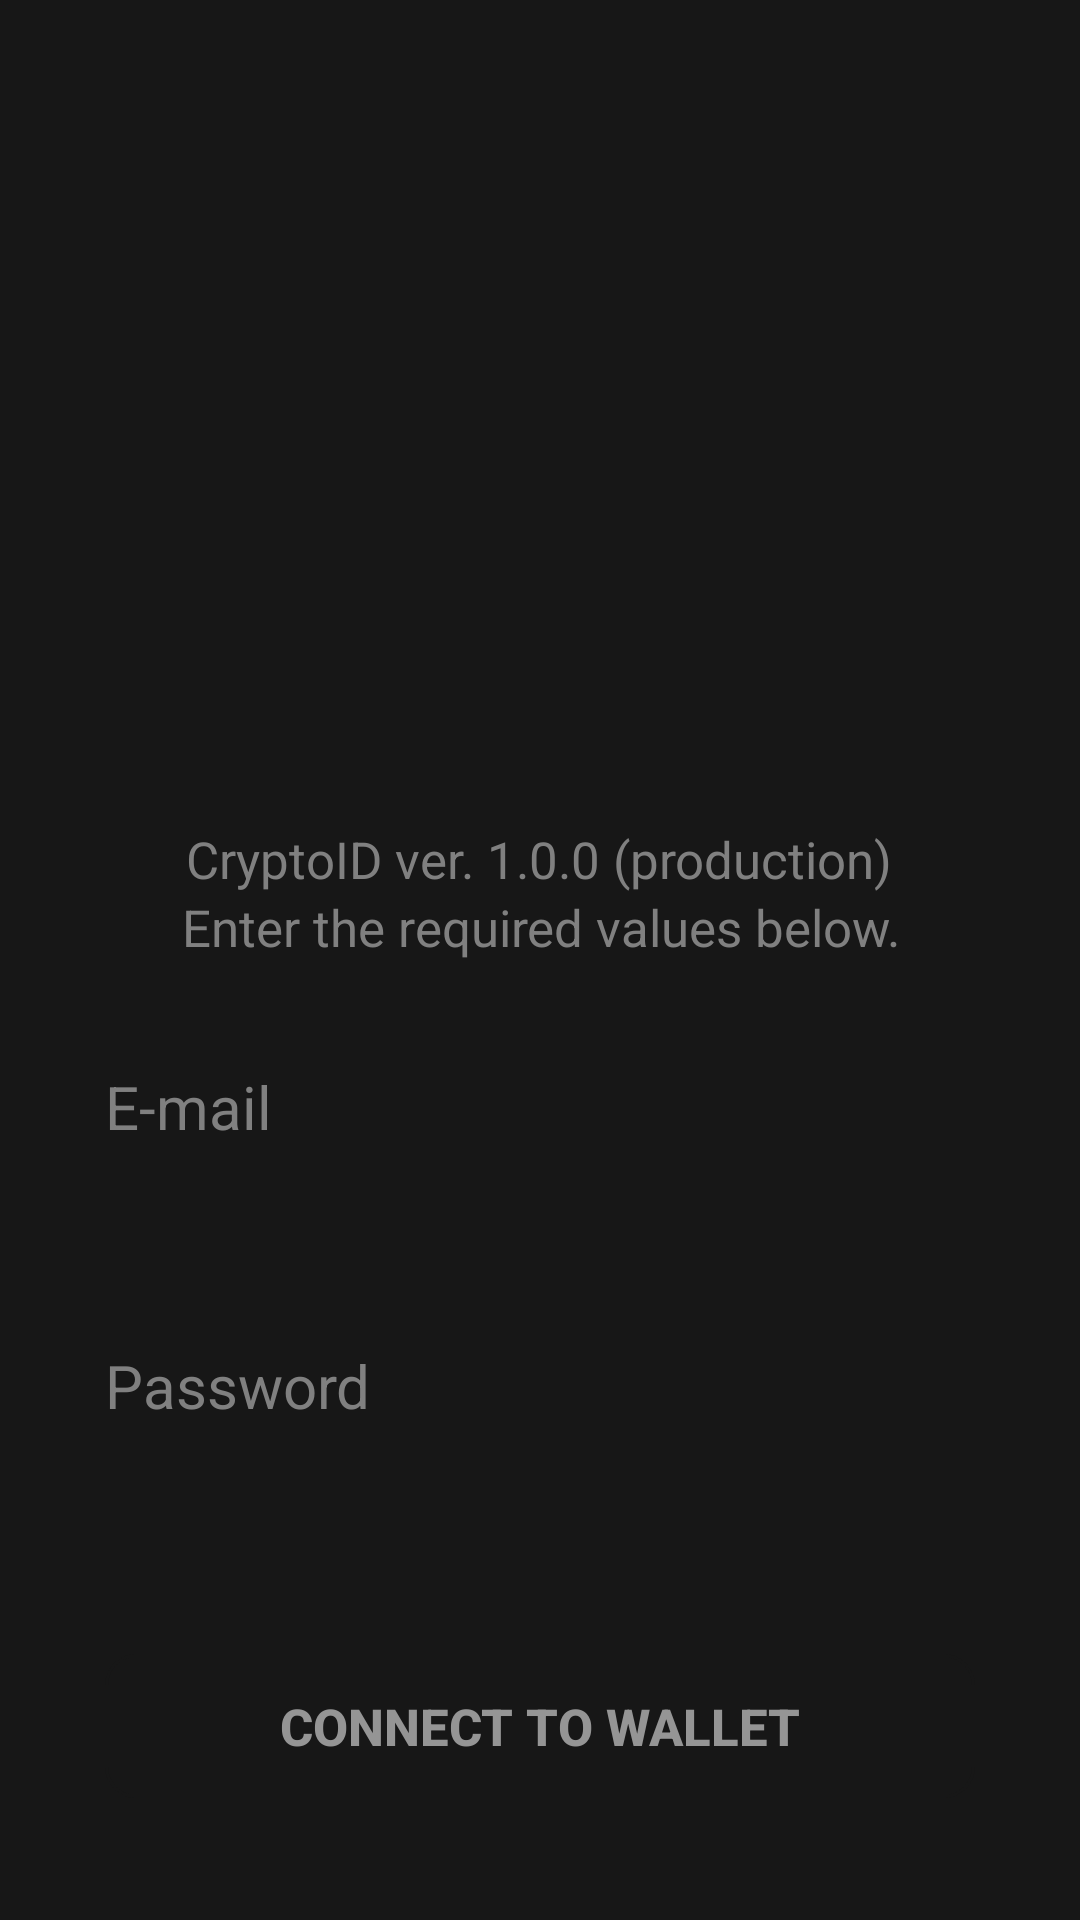

The Android layout XML behind this screen, and the referenced resources:
<!-- AndroidManifest.xml: application theme Theme.Nestapp -->
<!-- res/layout/logowanie.xml -->
<?xml version="1.0" encoding="utf-8"?>
<LinearLayout xmlns:android="http://schemas.android.com/apk/res/android"
    xmlns:app="http://schemas.android.com/apk/res-auto"
    xmlns:tools="http://schemas.android.com/tools"
    android:layout_width="match_parent"
    android:layout_height="match_parent"
    android:background="#171717"
    android:orientation="vertical">

    <LinearLayout
        android:layout_width="match_parent"
        android:layout_height="55dp"
        android:gravity="start|center_vertical"
        android:orientation="horizontal">
    </LinearLayout>

        <LinearLayout
            android:layout_width="match_parent"
            android:layout_height="match_parent"
            android:layout_gravity="center"
            android:gravity="center"
            android:orientation="vertical">

            <ImageView
                android:id="@+id/imageView"
                android:layout_width="match_parent"
                android:layout_height="200dp"
                android:layout_gravity="center"
                android:src="@drawable/img_19" />

            <TextView
                android:layout_width="wrap_content"
                android:layout_height="wrap_content"
                android:layout_marginTop="20dp"
                android:text="CryptoID ver. 1.0.0 (production)"
                android:textAlignment="center"
                android:textColor="#808080"
                android:textSize="17sp"
                android:visibility="visible" />

            <TextView
                android:layout_width="wrap_content"
                android:layout_height="wrap_content"
                android:text="Enter the required values below."
                android:textAlignment="center"
                android:textColor="#808080"
                android:textSize="17sp"
                android:visibility="visible" />

            <ScrollView
                android:id="@+id/scroll"
                android:layout_width="match_parent"
                android:layout_height="wrap_content"
                android:layout_margin="15dp"
                android:backgroundTint="#232523"
                android:layout_marginTop="80dp"
                android:background="@drawable/corner"
                android:padding="20dp"
                android:scrollbars="none">

                <LinearLayout
                    android:layout_width="match_parent"
                    android:layout_height="wrap_content"
                    android:orientation="vertical">

                    <TextView
                        android:layout_width="match_parent"
                        android:layout_height="wrap_content"
                        android:text="E-mail"
                        android:textAlignment="textStart"
                        android:textColor="#808080"
                        android:textSize="20sp"
                        android:visibility="visible" />

                    <EditText
                        android:id="@+id/email_input"
                        android:layout_marginTop="5dp"
                        android:layout_width="match_parent"
                        android:layout_height="wrap_content"
                        android:background="@drawable/corner"
                        android:backgroundTint="#171717"
                        android:hint=""
                        android:inputType="text"
                        android:padding="12dp"
                        android:textColor="#959595"
                        android:textColorHint="#959595"
                        android:textSize="20dp"
                        tools:ignore="SpeakableTextPresentCheck"/>

                    <TextView
                        android:layout_width="match_parent"
                        android:layout_height="wrap_content"
                        android:layout_marginTop="10dp"
                        android:text="Password"
                        android:textAlignment="textStart"
                        android:textColor="#808080"
                        android:textSize="20sp"
                        android:visibility="visible" />

                    <EditText
                        android:id="@+id/password_input"
                        android:layout_width="match_parent"
                        android:layout_height="wrap_content"
                        android:layout_marginTop="5dp"
                        android:background="@drawable/corner"
                        android:backgroundTint="#171717"
                        android:hint=""
                        android:inputType="text"
                        android:padding="12dp"
                        android:textColor="#959595"
                        android:textColorHint="#959595"
                        android:textSize="20dp"
                        tools:ignore="SpeakableTextPresentCheck" />

                    <Button
                        android:id="@+id/login_press"
                        android:layout_width="match_parent"
                        android:layout_height="wrap_content"
                        android:layout_marginTop="20dp"
                        android:background="@drawable/corner_login"
                        android:backgroundTint="#171717"
                        android:text="connect to wallet"
                        android:textColor="#959595"
                        android:textSize="17sp"
                        android:textStyle="bold" />

                    <Button
                        android:id="@+id/lg_utworz"
                        android:layout_width="match_parent"
                        android:layout_height="wrap_content"
                        android:layout_marginTop="10dp"
                        android:background="@drawable/gradient_home"
                        android:text="Create a new wallet"
                        android:textColor="#f5f6f4"
                        android:textSize="17sp"
                        android:textStyle="bold" />

                    <TextView
                        android:layout_width="wrap_content"
                        android:layout_height="wrap_content"
                        android:layout_marginTop="15dp"
                        android:text="CryptoID.pl | Copyright © 2024"
                        android:textAlignment="center"
                        android:layout_gravity="center"
                        android:textColor="#959595"
                        android:textSize="17sp"
                        android:visibility="visible" />
                </LinearLayout>
            </ScrollView>
        </LinearLayout>
</LinearLayout>
<!-- resources referenced by this layout -->
<resources>
  <!-- drawable corner_login (drawable) -->
  <?xml version="1.0" encoding="utf-8"?>
  <shape xmlns:android="http://schemas.android.com/apk/res/android" android:shape="rectangle">
      <corners android:radius="10dp"/>
      <stroke android:width="1dip" android:color="#FF1A55"/>
  </shape>
  <!-- drawable gradient_home (drawable) -->
  <?xml version="1.0" encoding="utf-8"?>
  <shape xmlns:android="http://schemas.android.com/apk/res/android"
      android:shape="rectangle">
      <corners android:radius="15dp"/>
      <gradient
          android:startColor="#1B4A1D"
          android:centerColor="#2EC317"
          android:endColor="#D1DF17"
          android:type="linear"
          android:angle="0"/>
  </shape>
  <style name="Theme.Nestapp" parent="android:Theme.Material.Light.NoActionBar">
          <item name="android:windowAnimationStyle">@null</item>
          <item name="android:windowEnterTransition">@null</item>
          <item name="android:windowExitTransition">@null</item>
      </style>
</resources>
